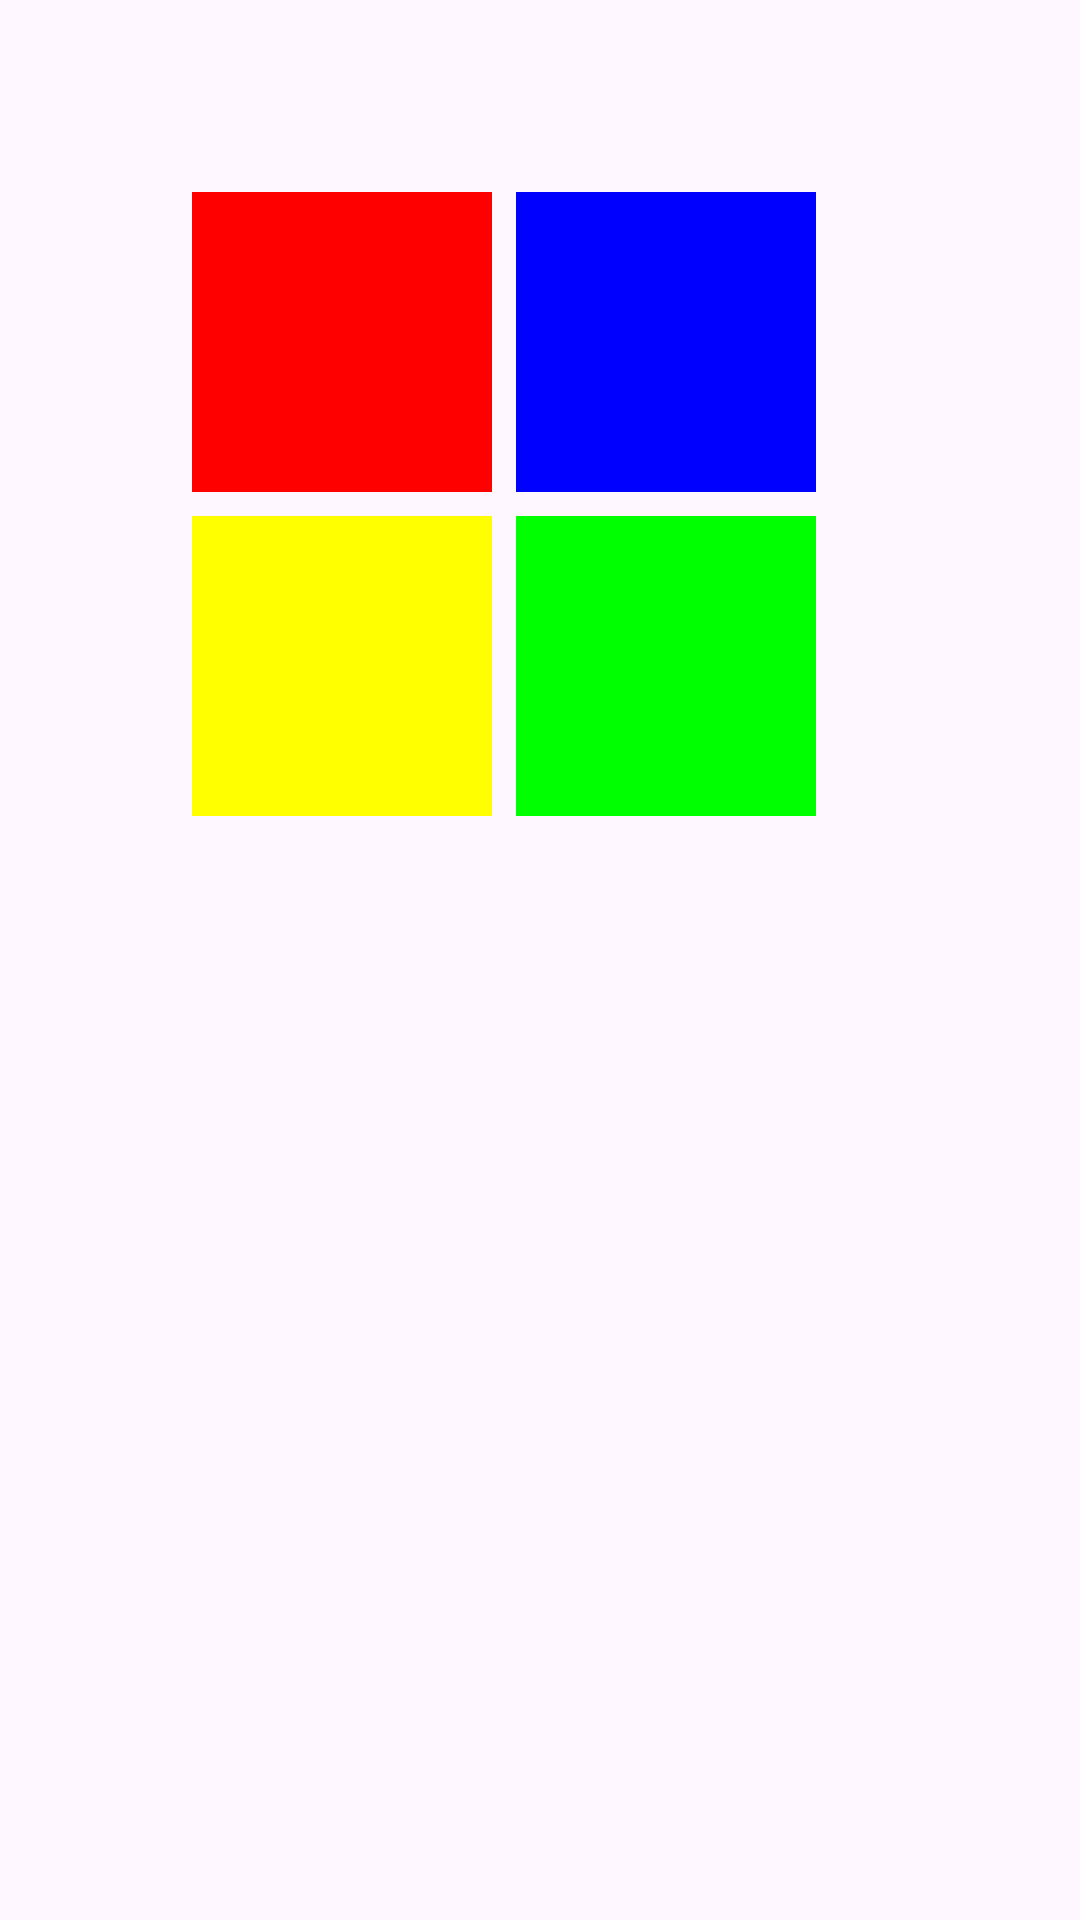

Produce the Android XML layout that renders to this screen, including the resource entries it uses.
<!-- AndroidManifest.xml: application theme Theme.FundamentalAndroidDemo -->
<!-- res/layout/activity_constrain_layout.xml -->
<?xml version="1.0" encoding="utf-8"?>
<androidx.constraintlayout.widget.ConstraintLayout
    xmlns:android="http://schemas.android.com/apk/res/android"
    xmlns:app="http://schemas.android.com/apk/res-auto"
    xmlns:tools="http://schemas.android.com/tools"
    android:layout_width="match_parent"
    android:layout_height="match_parent"
    tools:context=".ConstrainLayoutActivity">


    <View
        android:id="@+id/red"
        android:layout_width="100dp"
        android:layout_height="100dp"
        android:layout_margin="64dp"
        android:background="#FF0000"
        app:layout_constraintStart_toStartOf="parent"
        app:layout_constraintTop_toTopOf="parent" />

    <View
        android:id="@+id/green"
        android:layout_width="100dp"
        android:layout_height="100dp"
        android:layout_margin="8dp"
        android:background="#00FF00"
        app:layout_constraintBottom_toBottomOf="@+id/yellow"
        app:layout_constraintStart_toEndOf="@+id/yellow"
        app:layout_constraintTop_toTopOf="@+id/yellow" />

    <View
        android:id="@+id/blue"
        android:layout_width="100dp"
        android:layout_height="100dp"
        android:layout_marginStart="8dp"
        android:background="#0000FF"
        app:layout_constraintBottom_toBottomOf="@+id/red"
        app:layout_constraintEnd_toEndOf="@+id/green"
        app:layout_constraintStart_toEndOf="@+id/red"
        app:layout_constraintTop_toTopOf="@+id/red" />

    <View
        android:id="@+id/yellow"
        android:layout_width="100dp"
        android:layout_height="100dp"
        android:background="#FFFF00"
        android:layout_margin="8dp"
        app:layout_constraintEnd_toEndOf="@+id/red"
        app:layout_constraintStart_toStartOf="@+id/red"
        app:layout_constraintTop_toBottomOf="@+id/red" />


</androidx.constraintlayout.widget.ConstraintLayout>
<!-- resources referenced by this layout -->
<resources>
  <style name="Theme.FundamentalAndroidDemo" parent="Base.Theme.FundamentalAndroidDemo" />
  <style name="Base.Theme.FundamentalAndroidDemo" parent="Theme.Material3.DayNight.NoActionBar">
          
          
      </style>
</resources>
